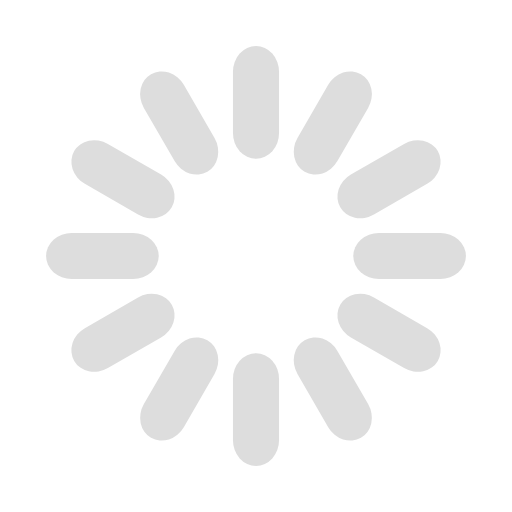
t = 0.00 s
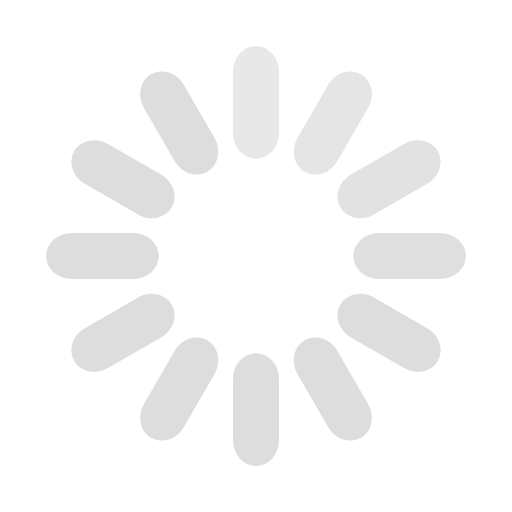
t = 0.33 s
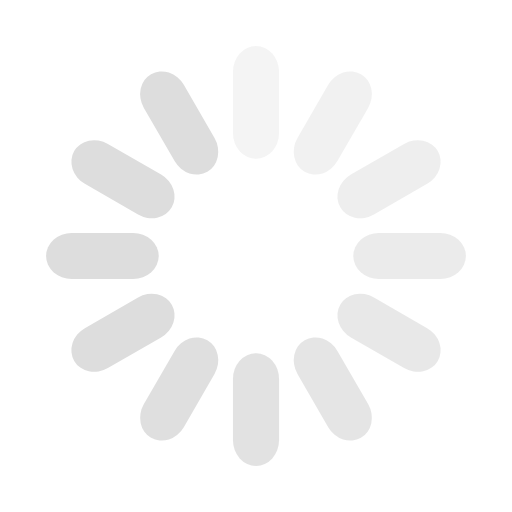
t = 0.67 s
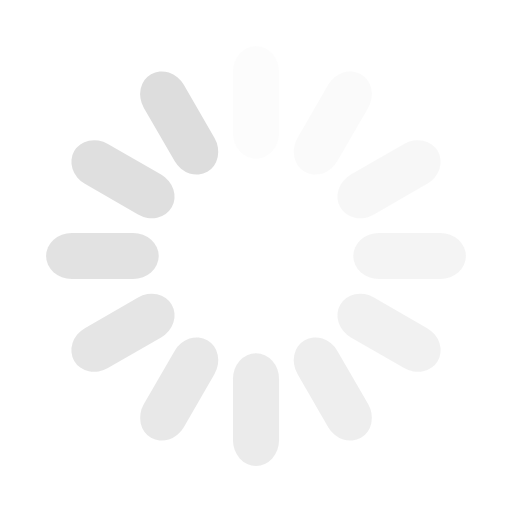
t = 0.92 s
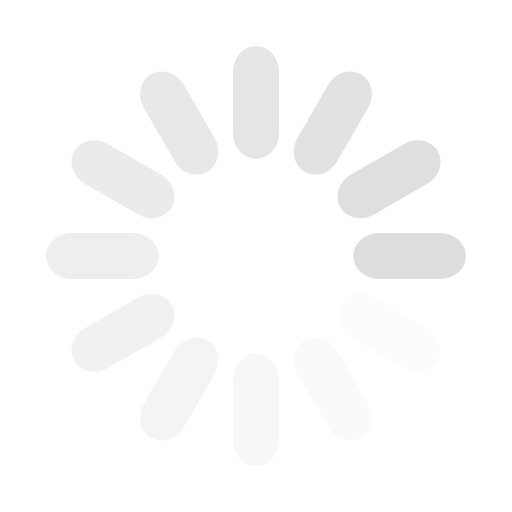
t = 1.25 s
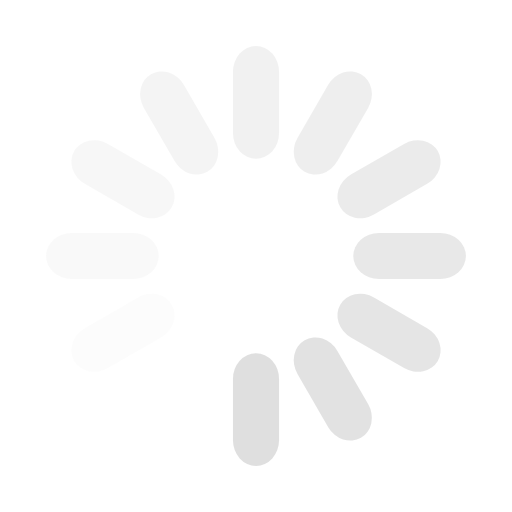
t = 1.58 s

The animated SVG that drew these frames (rendered in a browser with its animation timeline set to each time). Animation: 12 SMIL elements (animate=12); one cycle of 1.92 s, repeats indefinitely.

<svg width='64px' height='64px' xmlns="http://www.w3.org/2000/svg" viewBox="0 0 100 100" preserveAspectRatio="xMidYMid" class="uil-default"><rect x="0" y="0" width="100" height="100" fill="none" class="bk"></rect><rect  x='45.5' y='39' width='9' height='22' rx='5' ry='5' fill='#ddd' transform='rotate(0 50 50) translate(0 -30)'>  <animate attributeName='opacity' from='1' to='0' dur='1s' begin='0s' repeatCount='indefinite'/></rect><rect  x='45.5' y='39' width='9' height='22' rx='5' ry='5' fill='#ddd' transform='rotate(30 50 50) translate(0 -30)'>  <animate attributeName='opacity' from='1' to='0' dur='1s' begin='0.08333333333333333s' repeatCount='indefinite'/></rect><rect  x='45.5' y='39' width='9' height='22' rx='5' ry='5' fill='#ddd' transform='rotate(60 50 50) translate(0 -30)'>  <animate attributeName='opacity' from='1' to='0' dur='1s' begin='0.16666666666666666s' repeatCount='indefinite'/></rect><rect  x='45.5' y='39' width='9' height='22' rx='5' ry='5' fill='#ddd' transform='rotate(90 50 50) translate(0 -30)'>  <animate attributeName='opacity' from='1' to='0' dur='1s' begin='0.25s' repeatCount='indefinite'/></rect><rect  x='45.5' y='39' width='9' height='22' rx='5' ry='5' fill='#ddd' transform='rotate(120 50 50) translate(0 -30)'>  <animate attributeName='opacity' from='1' to='0' dur='1s' begin='0.3333333333333333s' repeatCount='indefinite'/></rect><rect  x='45.5' y='39' width='9' height='22' rx='5' ry='5' fill='#ddd' transform='rotate(150 50 50) translate(0 -30)'>  <animate attributeName='opacity' from='1' to='0' dur='1s' begin='0.4166666666666667s' repeatCount='indefinite'/></rect><rect  x='45.5' y='39' width='9' height='22' rx='5' ry='5' fill='#ddd' transform='rotate(180 50 50) translate(0 -30)'>  <animate attributeName='opacity' from='1' to='0' dur='1s' begin='0.5s' repeatCount='indefinite'/></rect><rect  x='45.5' y='39' width='9' height='22' rx='5' ry='5' fill='#ddd' transform='rotate(210 50 50) translate(0 -30)'>  <animate attributeName='opacity' from='1' to='0' dur='1s' begin='0.5833333333333334s' repeatCount='indefinite'/></rect><rect  x='45.5' y='39' width='9' height='22' rx='5' ry='5' fill='#ddd' transform='rotate(240 50 50) translate(0 -30)'>  <animate attributeName='opacity' from='1' to='0' dur='1s' begin='0.6666666666666666s' repeatCount='indefinite'/></rect><rect  x='45.5' y='39' width='9' height='22' rx='5' ry='5' fill='#ddd' transform='rotate(270 50 50) translate(0 -30)'>  <animate attributeName='opacity' from='1' to='0' dur='1s' begin='0.75s' repeatCount='indefinite'/></rect><rect  x='45.5' y='39' width='9' height='22' rx='5' ry='5' fill='#ddd' transform='rotate(300 50 50) translate(0 -30)'>  <animate attributeName='opacity' from='1' to='0' dur='1s' begin='0.8333333333333334s' repeatCount='indefinite'/></rect><rect  x='45.5' y='39' width='9' height='22' rx='5' ry='5' fill='#ddd' transform='rotate(330 50 50) translate(0 -30)'>  <animate attributeName='opacity' from='1' to='0' dur='1s' begin='0.9166666666666666s' repeatCount='indefinite'/></rect></svg>
